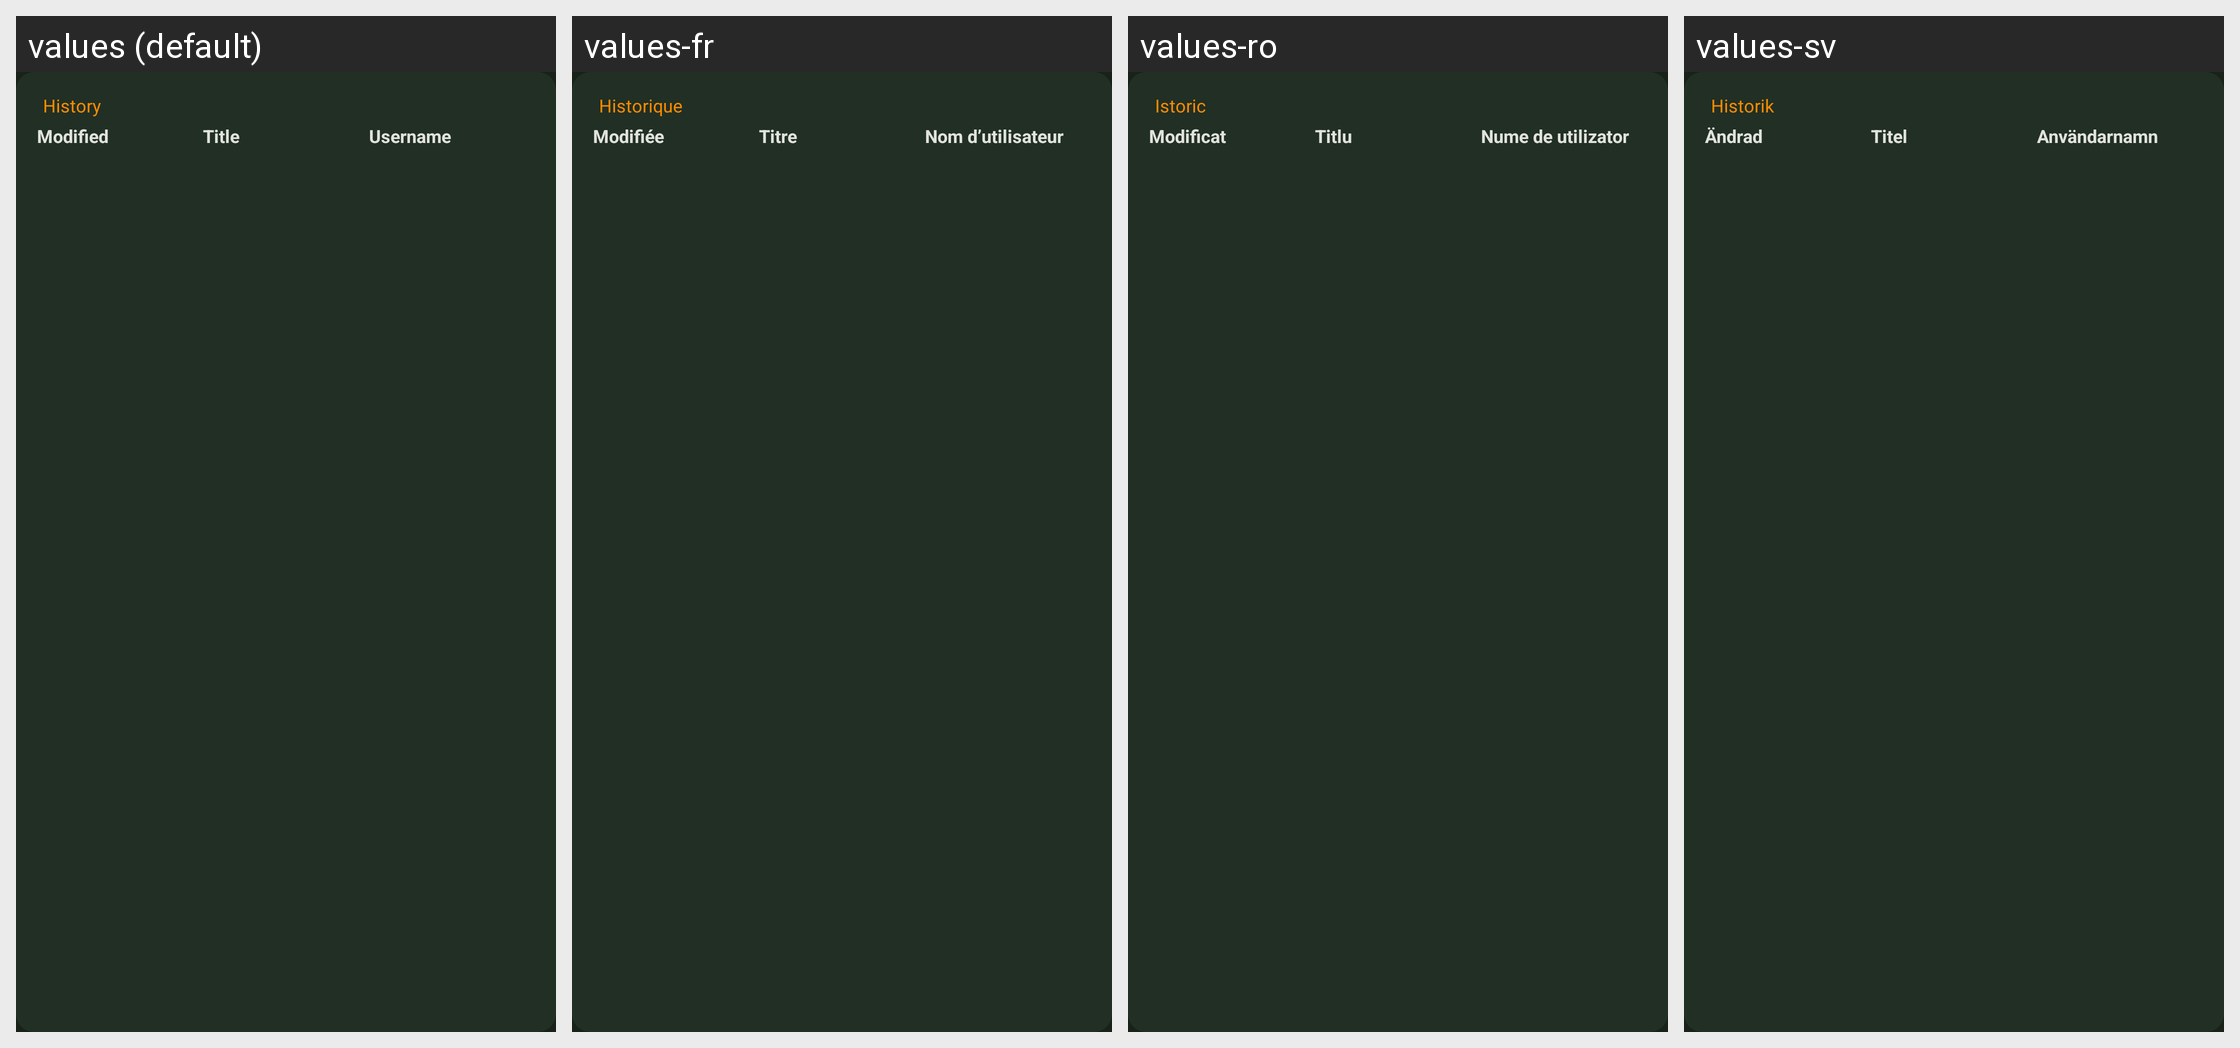

Here is an Android app screen in its default locale and in the app's own translations. Write out the translated-string differences for the strings that appear on this screen.
Android screen res/layout/fragment_entry_history.xml rendered under 4 locales, left to right: values (default), values-fr, values-ro, values-sv. Device: Nexus 5 (rendered at 1080×1920; each locale shown at half size, 540×960, under a caption strip naming it); theme KeepassDXStyle.Night.
Other locales in the repository, not shown: values-ar, values-az, values-be, values-bg, values-bn, values-bn-rBD, values-ca, values-ckb, values-cs, values-da, values-de, values-el, values-en-rGB, values-eo, values-es, values-et, values-eu, values-fa, values-fi, values-fil, values-gl, values-hi, values-hr, values-hu, values-id, values-in, values-it, values-iw, values-ja, values-jv, values-kk, values-ko, values-lt, values-lv, values-mk, values-ml, values-mr, values-my, values-nb, values-nb-rNO, values-ne, values-nl, values-nn, values-or, values-pa, values-pl, values-pt, values-pt-rBR, values-pt-rPT, values-ru, values-sk, values-sl, values-sq, values-sr, values-ta, values-te, values-th, values-tok, values-tr, values-tt, values-uk, values-ur, values-uz, values-vi, values-zh-rCN, values-zh-rTW.
Strings drawn on this screen, with the default value and each locale's value (text and hints the layout hard-codes, and strings that could not be matched under every locale, appear in the picture but are not listed):

entry_history
  values: History
  values-fr: Historique
  values-ro: Istoric
  values-sv: Historik

entry_modified
  values: Modified
  values-fr: Modifiée
  values-ro: Modificat
  values-sv: Ändrad

entry_title
  values: Title
  values-fr: Titre
  values-ro: Titlu
  values-sv: Titel

entry_user_name
  values: Username
  values-fr: Nom d’utilisateur
  values-ro: Nume de utilizator
  values-sv: Användarnamn
